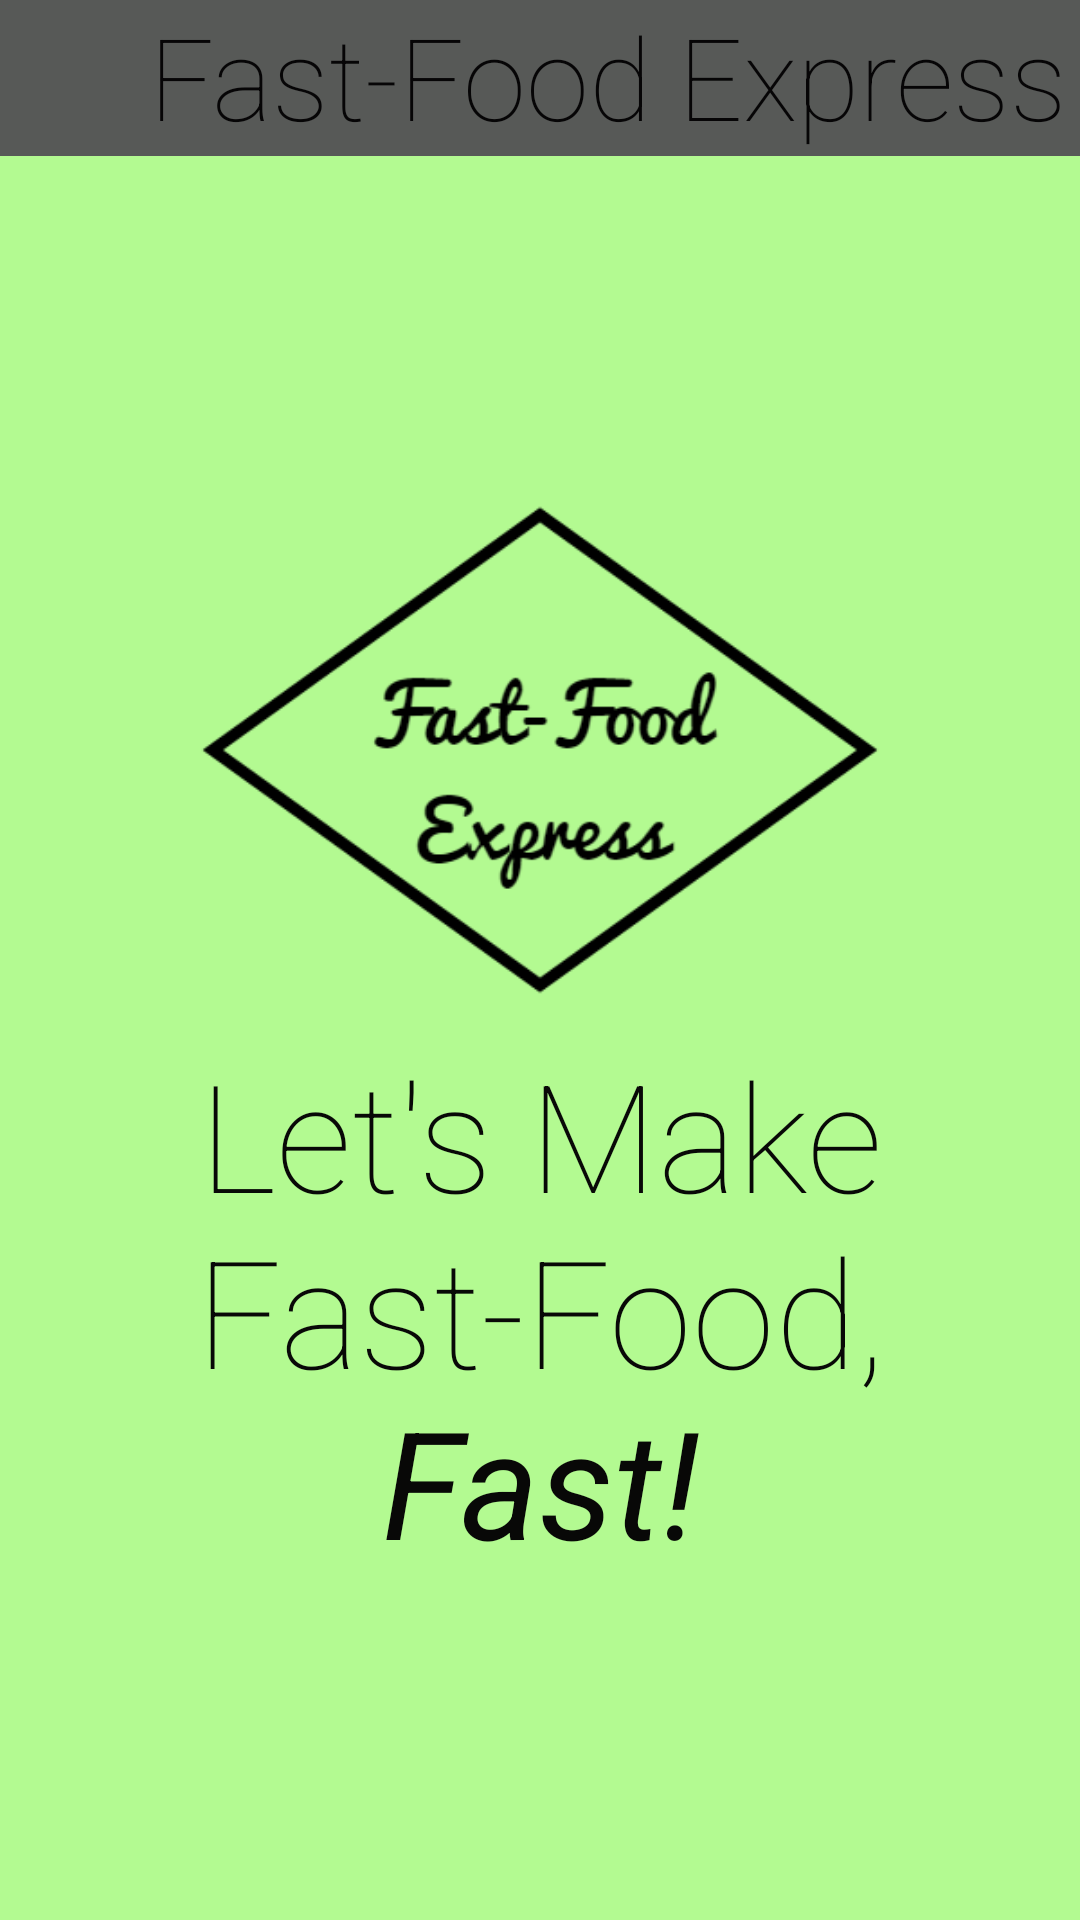

Produce the Android XML layout that renders to this screen, including the resource entries it uses.
<!-- AndroidManifest.xml: application theme AppTheme -->
<!-- res/layout/fragment_home.xml -->
<?xml version="1.0" encoding="utf-8"?>
<ScrollView
    xmlns:android="http://schemas.android.com/apk/res/android"
    android:layout_width="fill_parent"
    android:layout_height="fill_parent"
    android:fillViewport="true">


    //Background
    <RelativeLayout
        android:id="@+id/container"
        android:layout_width="fill_parent"
        android:layout_height="wrap_content"
        android:background="#806efc2b"
        android:textAlignment="center">


        //Text in banner
        <TextView
            android:fontFamily="sans-serif-thin"
            android:layout_width="wrap_content"
            android:layout_height="wrap_content"
            android:text="     Fast-Food Express"
            android:id="@+id/bannerText"
            android:layout_alignParentTop="true"
            android:textSize="38dp"
            android:textIsSelectable="false"
            android:background="#ff575957"
            android:layout_alignParentEnd="true"
            android:minHeight="52dp"
            android:minWidth="300dp"
            android:layout_alignParentStart="true"
            android:textAlignment="center"
            android:textColor="#fa040304" />

        Background for banner
        <ImageView
            android:layout_width="wrap_content"
            android:layout_height="wrap_content"
            android:id="@+id/bannerbg"
            android:layout_below="@+id/bannerText"
            android:layout_marginEnd="56dp"
            android:layout_marginTop="62dp" />


        //FFE Logo
        <ImageView
            android:layout_width="wrap_content"
            android:layout_height="wrap_content"
            android:src="@drawable/fastfoodexpresslogo"
            android:id="@+id/imageView2"
            android:minWidth="100dp"
            android:minHeight="100dp"
            android:layout_alignParentTop="true"
            android:layout_alignParentStart="true" />

        //FFE slogan
        <TextView
            android:fontFamily="sans-serif-thin"
            android:layout_width="wrap_content"
            android:layout_height="wrap_content"
            android:text="Let&apos;s Make     Fast-Food,"
            android:id="@+id/hometext"
            android:textSize="50dp"
            android:textIsSelectable="false"
            android:textAlignment="center"
            android:textColor="#fa040304"
            android:layout_marginBottom="30dp"
            android:layout_alignBottom="@+id/imageView2"
            android:layout_alignParentStart="true"
            android:gravity="center" />

        //End of FFE slogan
        <TextView
            android:fontFamily="sans-serif-thin"
            android:layout_width="wrap_content"
            android:layout_height="wrap_content"
            android:text="Fast!"
            android:id="@+id/fasttext"
            android:textSize="50dp"
            android:textIsSelectable="false"
            android:textAlignment="center"
            android:textColor="#fa040304"
            android:textStyle="bold|italic"
            android:layout_alignParentBottom="true"
            android:layout_centerHorizontal="true"
            android:layout_marginBottom="113dp" />

    </RelativeLayout>
</ScrollView>
<!-- resources referenced by this layout -->
<resources>
  <!-- drawable fastfoodexpresslogo: png bitmap (drawable-mdpi, 22412 bytes) -->
  <style name="AppTheme" parent="Base.Theme.AppCompat.Light.DarkActionBar">
          
      </style>
</resources>
